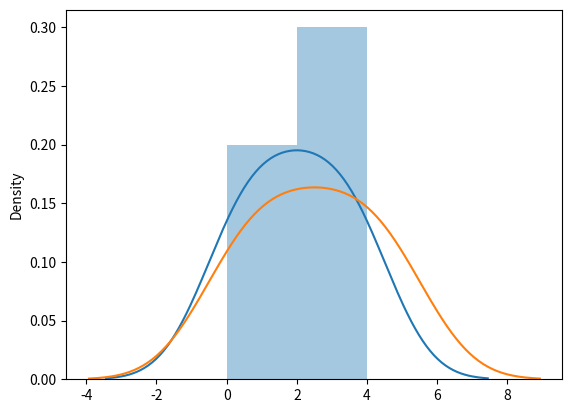

Python code for this plot:
import matplotlib.pyplot as plt
import seaborn as sns
sns.distplot([0, 1, 2, 3, 4])  #for older version use distplot and for latest use displot
plt.show()

# 
import matplotlib.pyplot as plt
import seaborn as sns
sns.distplot([0, 1, 2, 3, 4, 5], hist = False)  #hist is the histogram
plt.show()